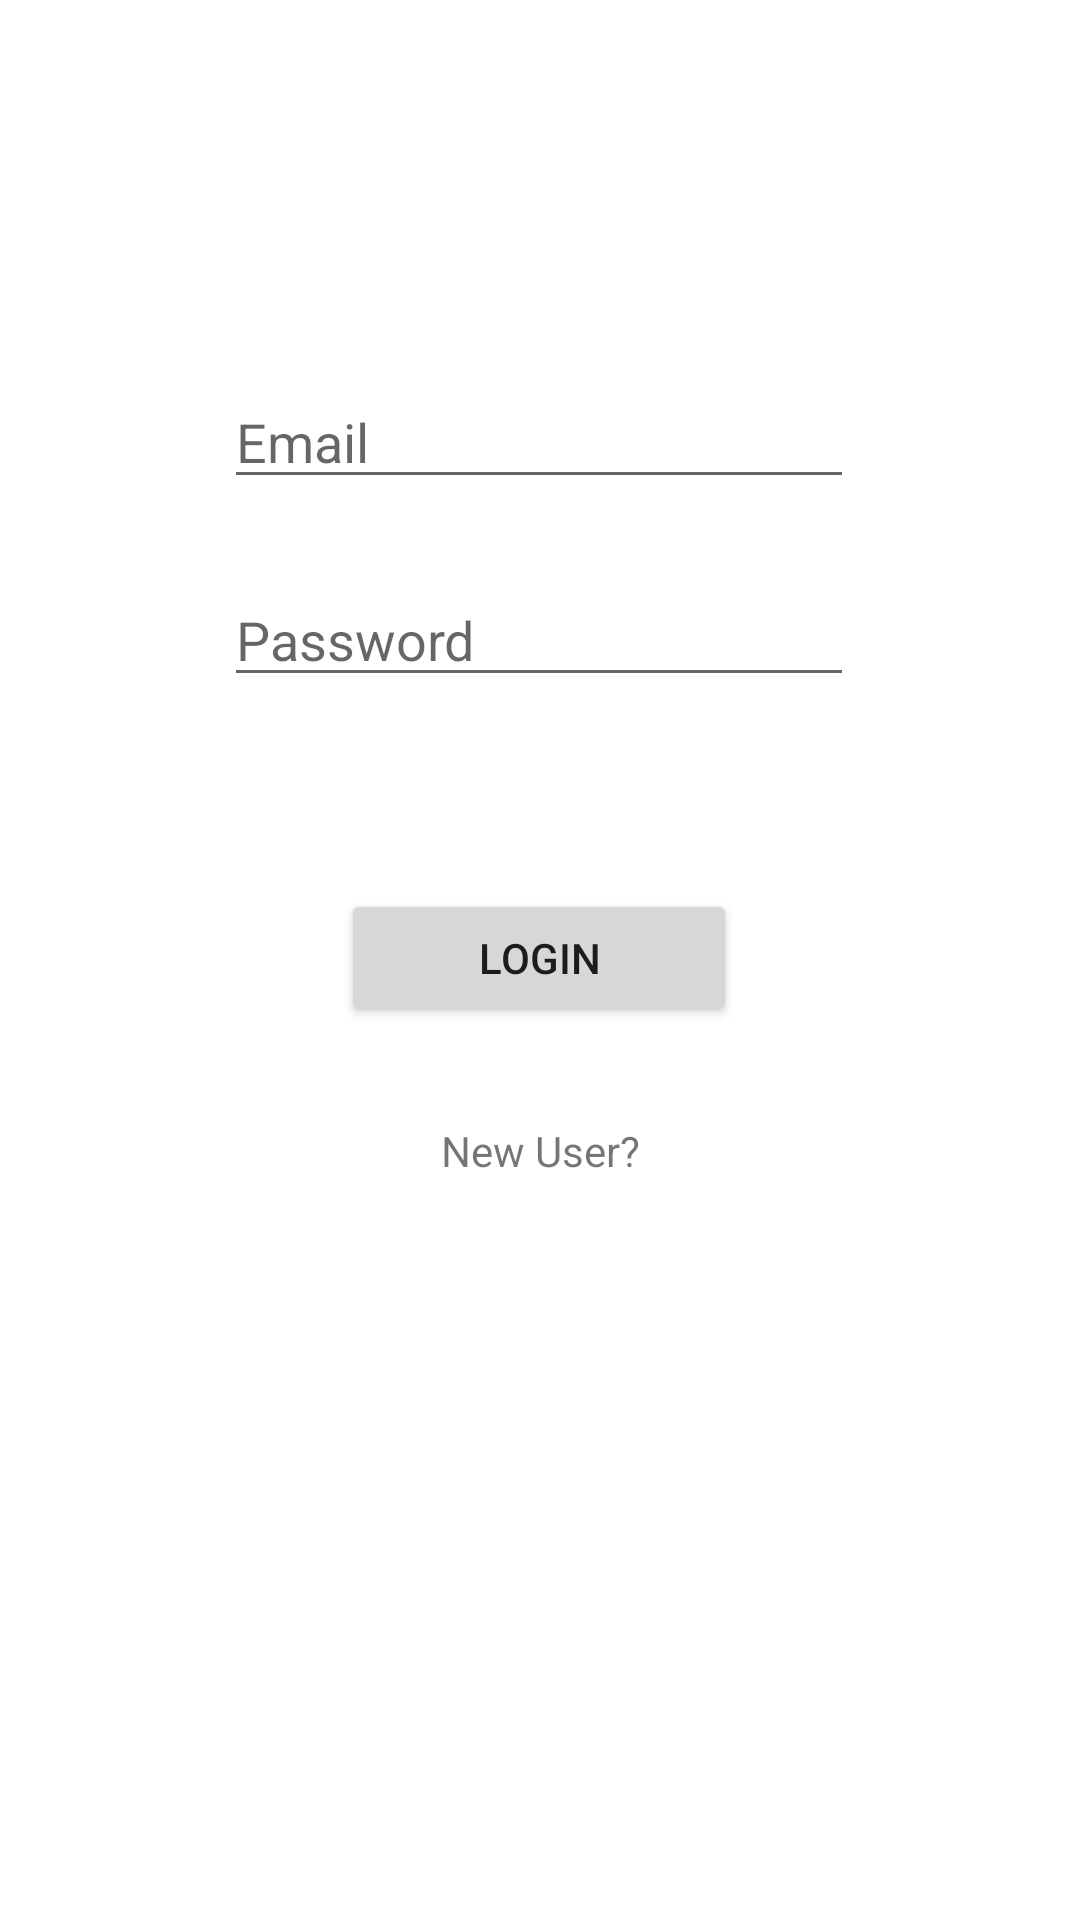

Write the Android layout XML for this screen, with the resource values it uses.
<!-- AndroidManifest.xml: application theme Theme.ToCarCar -->
<!-- res/layout/activity_login.xml -->
<?xml version="1.0" encoding="utf-8"?>
<androidx.constraintlayout.widget.ConstraintLayout xmlns:android="http://schemas.android.com/apk/res/android"
    xmlns:app="http://schemas.android.com/apk/res-auto"
    xmlns:tools="http://schemas.android.com/tools"
    android:layout_width="match_parent"
    android:layout_height="match_parent"
    tools:context=".LoginActivity">

    <EditText
        android:id="@+id/etEmailLogin"
        android:layout_width="wrap_content"
        android:layout_height="wrap_content"
        android:ems="10"
        android:hint="@string/email"
        android:inputType="textEmailAddress"
        app:layout_constraintBottom_toBottomOf="parent"
        app:layout_constraintEnd_toEndOf="parent"
        app:layout_constraintHorizontal_bias="0.497"
        app:layout_constraintStart_toStartOf="parent"
        app:layout_constraintTop_toTopOf="parent"
        app:layout_constraintVertical_bias="0.209"
        android:importantForAutofill="no" />

    <EditText
        android:id="@+id/etPasswordLogin"
        android:layout_width="wrap_content"
        android:layout_height="wrap_content"
        android:ems="10"
        android:hint="@string/password"
        android:inputType="textPassword"
        app:layout_constraintBottom_toBottomOf="parent"
        app:layout_constraintEnd_toEndOf="parent"
        app:layout_constraintHorizontal_bias="0.497"
        app:layout_constraintStart_toStartOf="parent"
        app:layout_constraintTop_toTopOf="parent"
        app:layout_constraintVertical_bias="0.319"
        android:importantForAutofill="no" />

    <Button
        android:id="@+id/btnLogin"
        android:layout_width="132dp"
        android:layout_height="46dp"
        android:text="@string/login"
        app:layout_constraintBottom_toBottomOf="parent"
        app:layout_constraintEnd_toEndOf="parent"
        app:layout_constraintHorizontal_bias="0.498"
        app:layout_constraintStart_toStartOf="parent"
        app:layout_constraintTop_toTopOf="parent"
        app:layout_constraintVertical_bias="0.499" />

    <TextView
        android:id="@+id/tvNewUser"
        android:layout_width="wrap_content"
        android:layout_height="wrap_content"
        android:text="@string/new_user"
        app:layout_constraintBottom_toBottomOf="parent"
        app:layout_constraintEnd_toEndOf="parent"
        app:layout_constraintStart_toStartOf="parent"
        app:layout_constraintTop_toTopOf="parent"
        app:layout_constraintVertical_bias="0.602" />
</androidx.constraintlayout.widget.ConstraintLayout>
<!-- resources referenced by this layout -->
<resources>
  <string name="email">Email</string>
  <string name="login">Login</string>
  <string name="new_user">New User?</string>
  <string name="password">Password</string>
  <style name="Theme.ToCarCar" parent="Theme.MaterialComponents.DayNight.DarkActionBar">
          
          <item name="colorPrimary">@color/purple_500</item>
          <item name="colorPrimaryVariant">@color/purple_700</item>
          <item name="colorOnPrimary">@color/white</item>
          
          <item name="colorSecondary">@color/teal_200</item>
          <item name="colorSecondaryVariant">@color/teal_700</item>
          <item name="colorOnSecondary">@color/black</item>
          
          <item name="android:statusBarColor" tools:targetApi="l">@color/black</item>
          
      </style>
  <!-- not gathered from this repository: default colours our renderer supplied (Android Studio template values) -->
  <color name="purple_500">#FF6200EE</color>
  <color name="purple_700">#FF3700B3</color>
  <color name="teal_200">#FF03DAC5</color>
  <color name="teal_700">#FF018786</color>
  <color name="black">#FF000000</color>
  <color name="white">#FFFFFFFF</color>
</resources>
